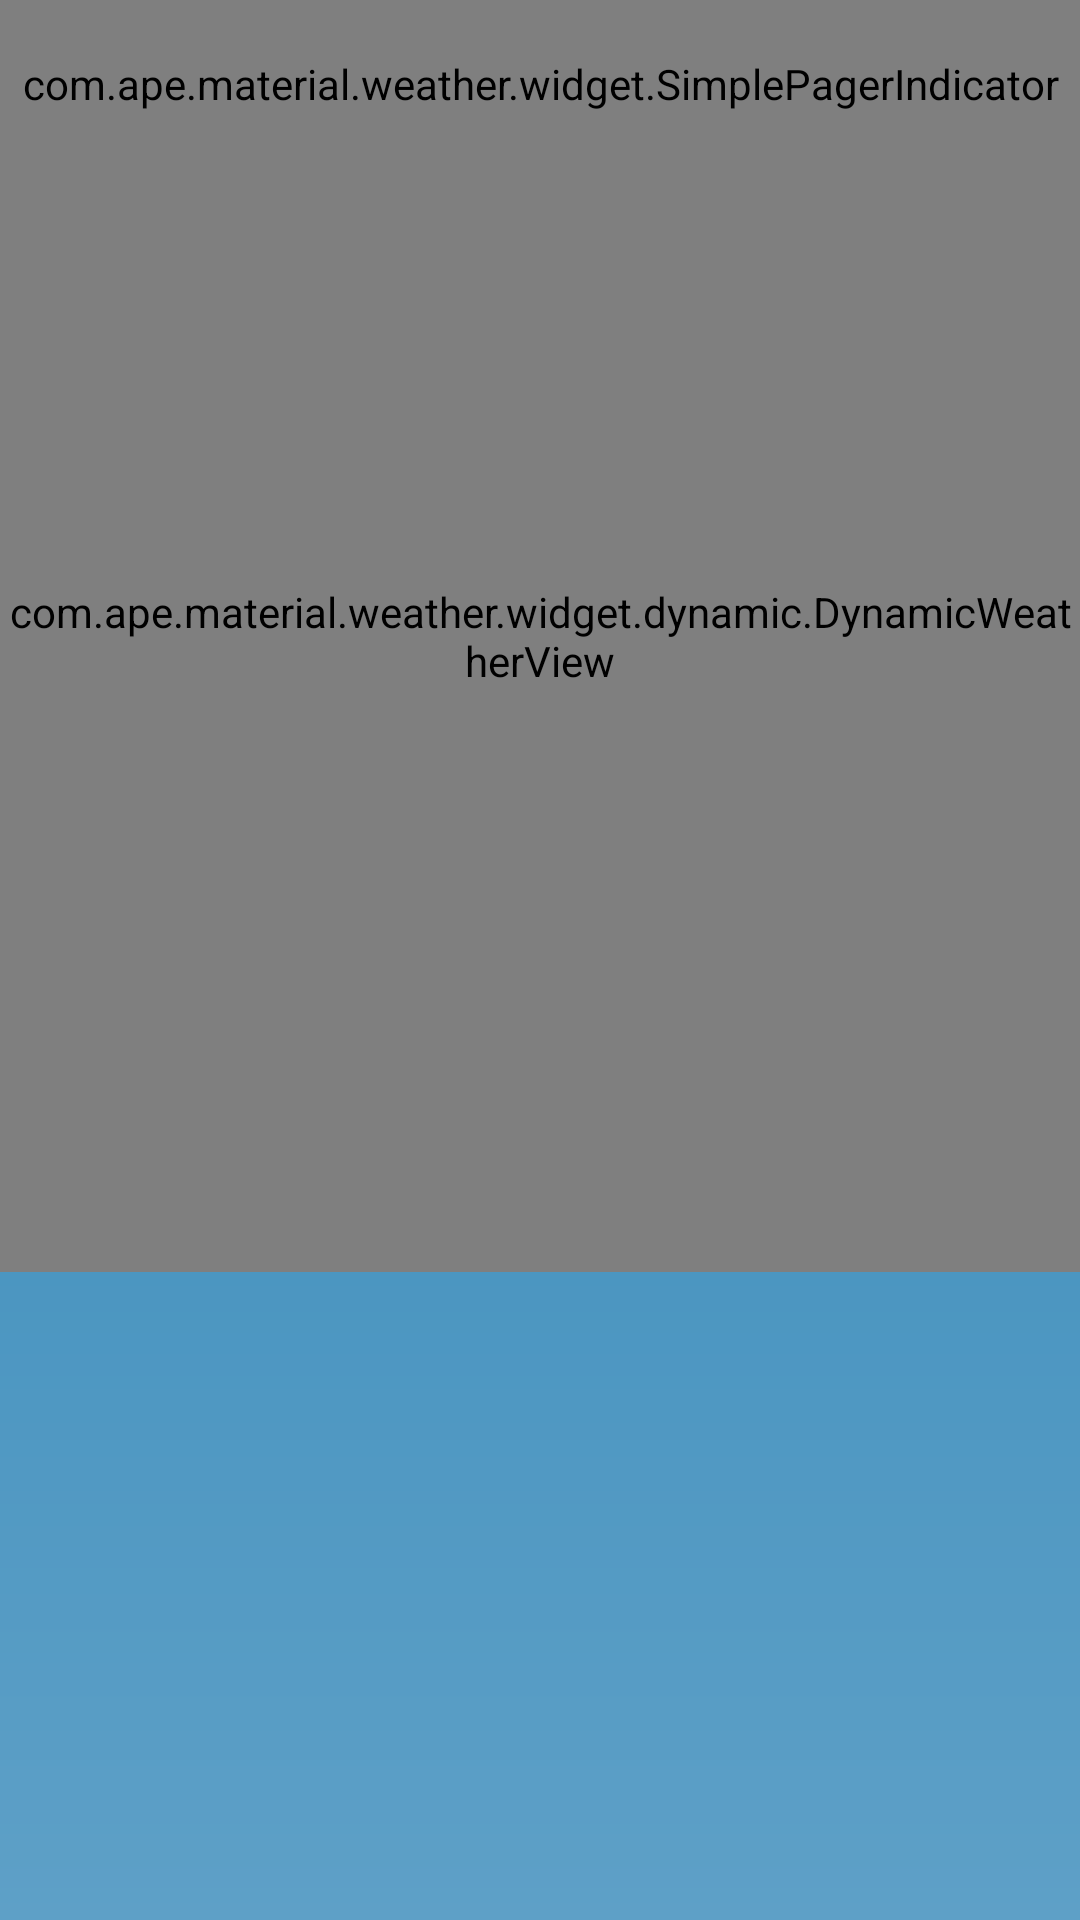

Produce the Android XML layout that renders to this screen, including the resource entries it uses.
<!-- AndroidManifest.xml: activity theme AppTheme.NoActionBar -->
<!-- res/layout/activity_main.xml -->
<?xml version="1.0" encoding="utf-8"?>
<RelativeLayout xmlns:android="http://schemas.android.com/apk/res/android"
                xmlns:app="http://schemas.android.com/apk/res-auto"
                xmlns:tools="http://schemas.android.com/tools"
                android:layout_width="match_parent"
                android:layout_height="match_parent"
                tools:context="com.ape.material.weather.activity.MainActivity">

    <com.ape.material.weather.widget.dynamic.DynamicWeatherView
        android:id="@+id/dynamic_weather_view"
        android:layout_width="match_parent"
        android:layout_height="match_parent"
        android:layout_marginBottom="216dp"
        />

    <android.support.v4.view.ViewPager
        android:id="@+id/main_view_pager"
        android:layout_width="match_parent"
        android:layout_height="match_parent"/>

    <android.support.design.widget.AppBarLayout
        android:id="@+id/app_bar_layout"
        android:layout_width="match_parent"
        android:layout_height="wrap_content"
        android:background="@android:color/transparent"
        android:theme="@style/AppTheme.AppBarOverlay"
        app:elevation="0dp">

        <android.support.v7.widget.Toolbar
            android:id="@+id/toolbar"
            android:layout_width="match_parent"
            android:layout_height="?attr/actionBarSize"
            android:background="@android:color/transparent"
            app:layout_scrollFlags="scroll|enterAlways"
            app:popupTheme="@style/AppTheme"/>
    </android.support.design.widget.AppBarLayout>

    <FrameLayout
        android:layout_width="match_parent"
        android:layout_height="wrap_content">

        <com.ape.material.weather.widget.SimplePagerIndicator
            android:id="@+id/indicator_spring"
            android:layout_width="match_parent"
            android:layout_height="?attr/actionBarSize"/>
    </FrameLayout>

</RelativeLayout>
<!-- resources referenced by this layout -->
<resources>
  <style name="AppTheme" parent="Theme.AppCompat.Light.DarkActionBar">
          
          <item name="colorPrimary">@color/colorPrimary</item>
          <item name="colorPrimaryDark">@color/colorPrimaryDark</item>
          <item name="colorAccent">@color/colorAccent</item>
  
          <item name="android:windowContentOverlay">@null</item>
      </style>
  <style name="AppTheme.AppBarOverlay" parent="ThemeOverlay.AppCompat.Dark.ActionBar">
          <item name="android:textColorPrimary">@color/abc_primary_text_material_dark</item>
      </style>
  <style name="AppTheme.NoActionBar">
          <item name="windowActionBar">false</item>
          <item name="windowNoTitle">true</item>
          <item name="android:windowBackground">@drawable/window_frame</item>
      </style>
  <color name="colorPrimary">#ff5ea0c7</color>
  <color name="colorPrimaryDark">#ff3f89b5</color>
  <color name="colorAccent">#ff3f89b5</color>
  <!-- drawable window_frame (drawable) -->
  <?xml version="1.0" encoding="utf-8"?>
  
  <layer-list xmlns:android="http://schemas.android.com/apk/res/android">
  
      <item android:drawable="@drawable/window_frame_color">
  
      </item>
      <item android:top="120dp">
          <bitmap
              android:gravity="top|center_horizontal"
              android:src="@drawable/weather" />
      </item>
  
  </layer-list>
  <!-- drawable window_frame_color (drawable) -->
  <?xml version="1.0" encoding="utf-8"?>
  <shape xmlns:android="http://schemas.android.com/apk/res/android">
      <gradient
          android:angle="270"
          android:centerColor="#ff4291be"
          android:endColor="#ff5ea0c7"
          android:startColor="#ff3f89b5" />
  </shape>
  <!-- drawable weather: png bitmap (drawable-xxxhdpi, 3520 bytes) -->
</resources>
